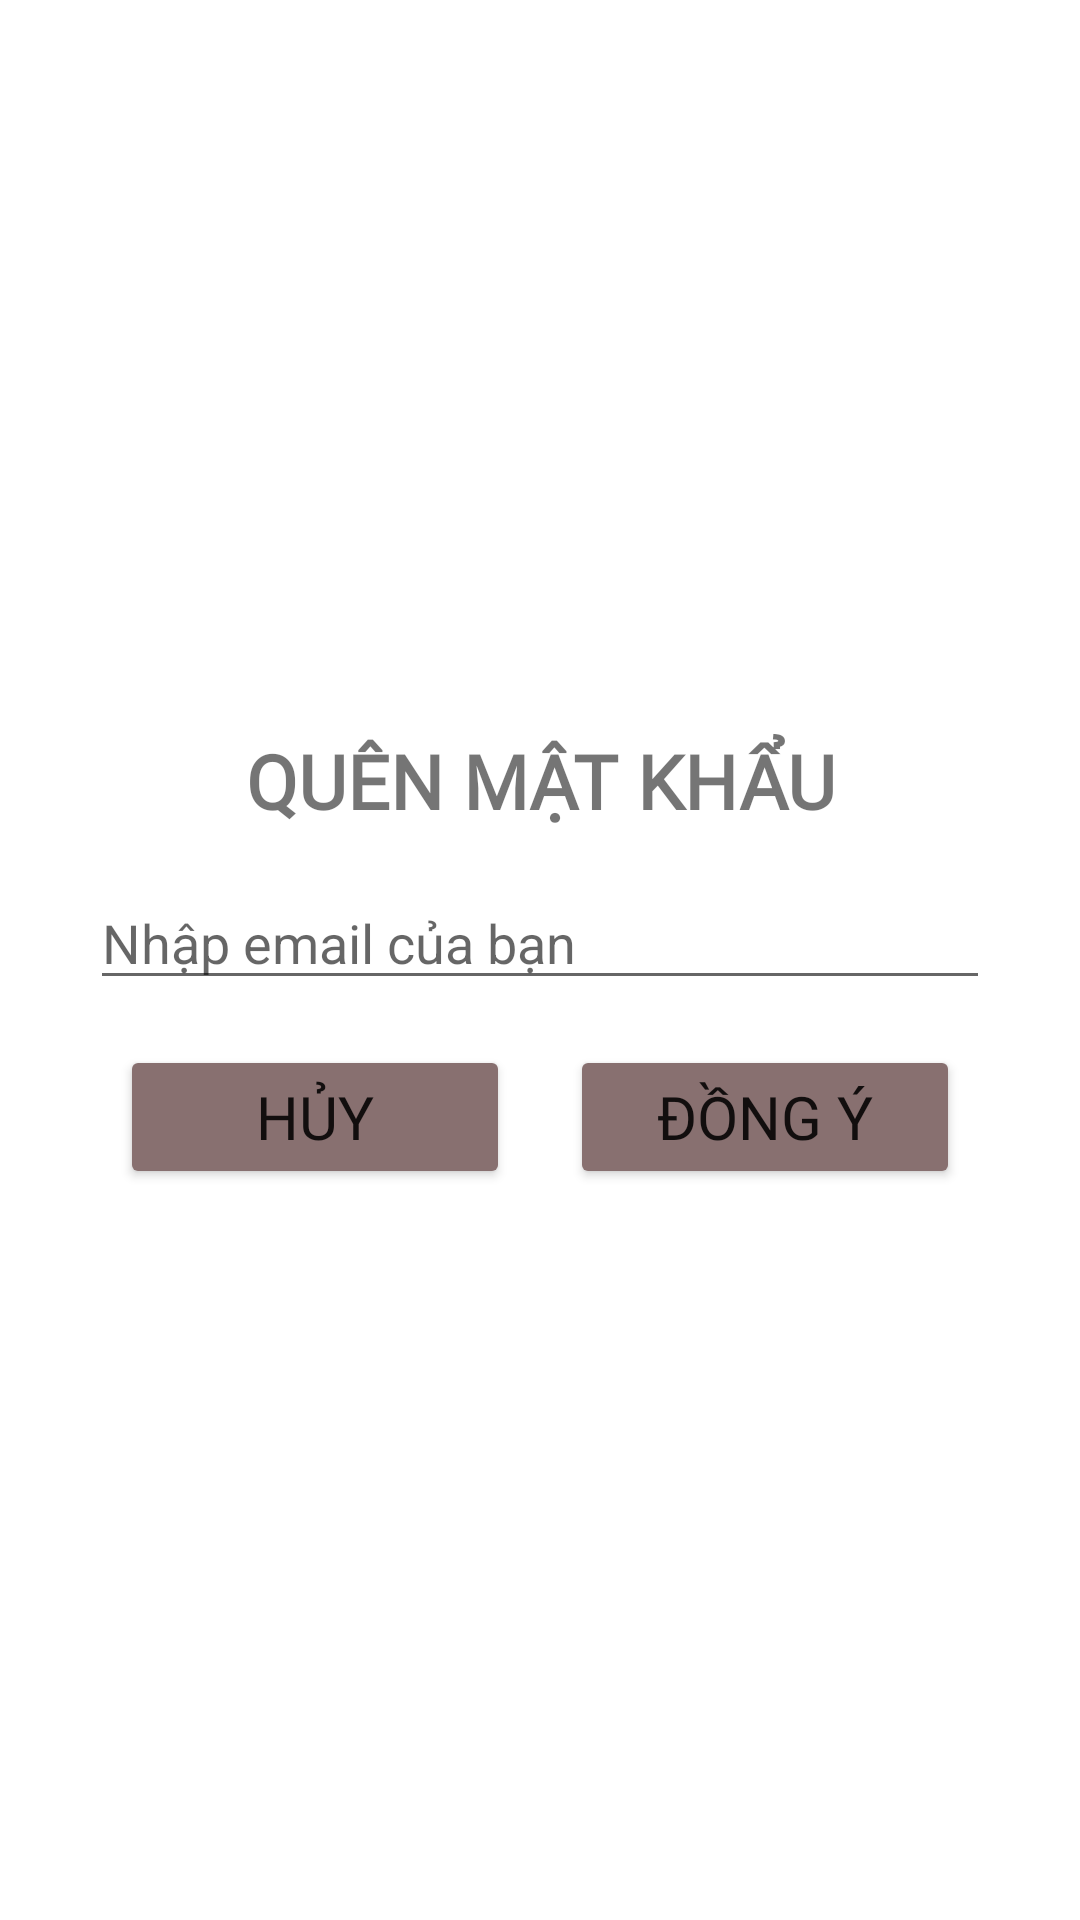

Here is an Android app screen rendered from its layout file. Give the layout XML and the strings, colors and styles it references.
<!-- AndroidManifest.xml: application theme Theme.MoviesStreamingAppClient -->
<!-- res/layout/custom_quen_mat_khau.xml -->
<?xml version="1.0" encoding="utf-8"?>
<LinearLayout xmlns:android="http://schemas.android.com/apk/res/android"
    xmlns:app="http://schemas.android.com/apk/res-auto"
    android:orientation="vertical"
    android:layout_width="match_parent"
    android:layout_height="match_parent"
    android:gravity="center"
    android:padding="30dp">
    <TextView
        android:layout_width="match_parent"
        android:layout_height="wrap_content"
        android:fontFamily="@font/akronim"
        android:text="QUÊN MẬT KHẨU"
        android:textSize="25dp"
        android:textStyle="bold"
        android:gravity="center"
        />
    <EditText
        android:layout_width="match_parent"
        android:layout_height="wrap_content"
        android:layout_marginTop="15dp"
        android:hint="Nhập email của bạn"
        android:id="@+id/edt_quenmatkhau"
        />
    <LinearLayout
        android:layout_marginTop="15dp"
        android:layout_width="match_parent"
        android:layout_height="wrap_content"
        android:gravity="center">
        <Button
            android:layout_width="130dp"
            android:layout_height="wrap_content"
            android:text="Hủy"
            android:textSize="20dp"
            android:id="@+id/btn_trove"
            android:fontFamily="@font/aladin"
            app:backgroundTint="#887070"
            app:backgroundTintMode="src_over"
            android:layout_marginRight="20dp"/>
        <Button
            android:layout_width="130dp"
            android:layout_height="wrap_content"
            android:text="ĐỒNG Ý"
            android:textSize="20dp"
            android:id="@+id/btn_dongy_quenmk"
            android:fontFamily="@font/aladin"
            app:backgroundTint="#887070"
            app:backgroundTintMode="src_over"/>


    </LinearLayout>
</LinearLayout>
<!-- resources referenced by this layout -->
<resources>
  <style name="Theme.MoviesStreamingAppClient" parent="Theme.MaterialComponents.DayNight.NoActionBar">
          
          <item name="colorPrimary">@color/purple_500</item>
          <item name="colorPrimaryVariant">@color/purple_700</item>
          <item name="colorOnPrimary">#512F2F</item>
          
          <item name="colorSecondary">@color/teal_200</item>
          <item name="colorSecondaryVariant">@color/teal_700</item>
          <item name="colorOnSecondary">@color/black</item>
          
          <item name="android:statusBarColor" tools:targetApi="l">?attr/colorPrimaryVariant</item>
          
      </style>
  <color name="purple_500">#FF6200EE</color>
  <color name="purple_700">#FF3700B3</color>
  <color name="teal_200">#FF03DAC5</color>
  <color name="teal_700">#FF018786</color>
  <color name="black">#FF000000</color>
</resources>
